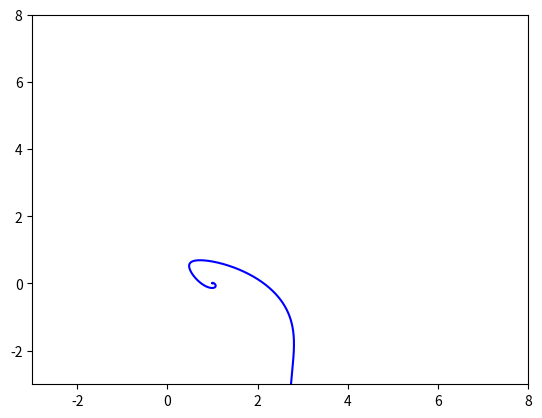

The script that saved this image:

import matplotlib.pyplot as plt
import numpy as np

N = 10000

def P(x, y):
    return (x + y) ** 2 - 1

def Q(x, y):
    return 1 - x**2 - y**2

def Vx_wave(Vx, Vy):
    return Vx/np.sqrt(Vx ** 2 + Vy ** 2)

def Vy_wave(Vx, Vy):
    return Vy/np.sqrt(Vx ** 2 + Vy ** 2)

def get_phase_portrait_const(n, N, x, y, alpha_x, alpha_y):  # for constant alphas case
    for i in range(n):
        for k in range(N-1):
            Vx = P(x[i, k], y[i, k])
            Vy = Q(x[i, k], y[i, k])
            x[i, k + 1] = x[i, k] + alpha_x * Vx_wave(Vx, Vy)
            y[i, k + 1] = y[i, k] + alpha_y * Vy_wave(Vx, Vy)
        plt.plot(x[i], y[i], 'b')
    plt.axis([-3, 8, -3, 8])
    plt.show()

x = np.zeros((1,N))
x[0,0] = 1.0001
get_phase_portrait_const(1, N, x, np.zeros((1,N)), 0.001, 0.001)